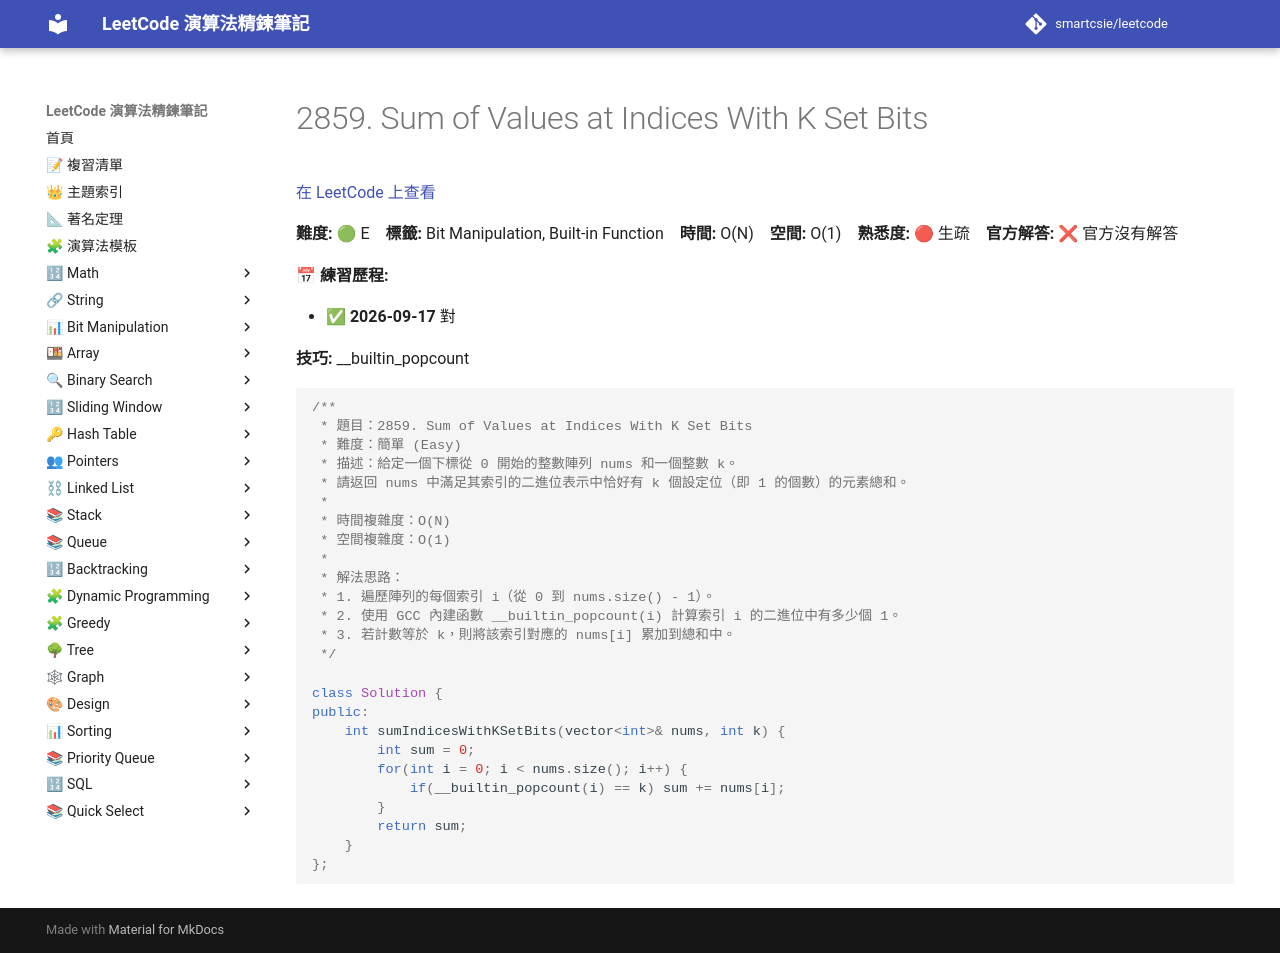

repository: smartcsie/leetcode · page: problems/2859/index.html · generator: mkdocs

# 2859. Sum of Values at Indices With K Set Bits

[在 LeetCode 上查看](https://leetcode.com/problems/sum-of-values-at-indices-with-k-set-bits/)

**難度:** 🟢 E　**標籤:** Bit Manipulation, Built-in Function　**時間:** O(N)　**空間:** O(1)　**熟悉度:** 🔴 生疏　**官方解答:** ❌ 官方沒有解答

**📅 練習歷程:**

- ✅ **2026-09-17** 對

**技巧:** __builtin_popcount

```cpp
/**
 * 題目：2859. Sum of Values at Indices With K Set Bits
 * 難度：簡單 (Easy)
 * 描述：給定一個下標從 0 開始的整數陣列 nums 和一個整數 k。
 * 請返回 nums 中滿足其索引的二進位表示中恰好有 k 個設定位（即 1 的個數）的元素總和。
 *
 * 時間複雜度：O(N)
 * 空間複雜度：O(1)
 *
 * 解法思路：
 * 1. 遍歷陣列的每個索引 i（從 0 到 nums.size() - 1）。
 * 2. 使用 GCC 內建函數 __builtin_popcount(i) 計算索引 i 的二進位中有多少個 1。
 * 3. 若計數等於 k，則將該索引對應的 nums[i] 累加到總和中。
 */

class Solution {
public:
    int sumIndicesWithKSetBits(vector<int>& nums, int k) {
        int sum = 0;
        for(int i = 0; i < nums.size(); i++) {
            if(__builtin_popcount(i) == k) sum += nums[i];
        }
        return sum;
    }
};
```
